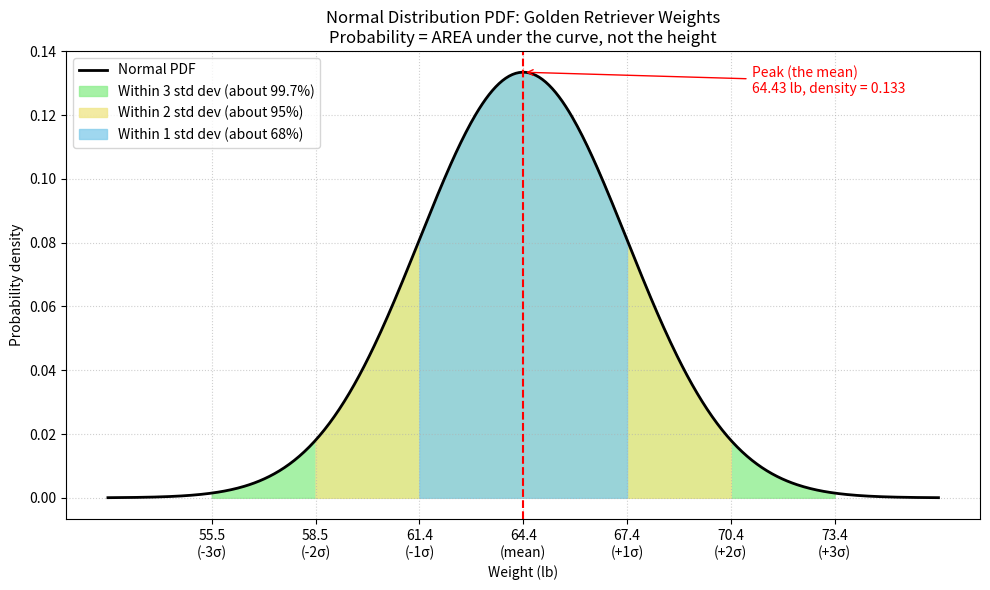

Source code (Python):
"""
14_pdf.py  -  The Probability Density Function (PDF) of a normal distribution

Example: weights of adult Golden Retrievers (in lb).

Big idea:
  The PDF height at a point is NOT a probability.
  It is a "density". Probability is the AREA under the curve.
  The total area under the whole curve is always 1 (100%).
"""
import math
import numpy as np
import matplotlib.pyplot as plt

mean = 64.43     # average weight (lb)
std_dev = 2.99   # how spread out the weights are (lb)


def normal_pdf(x, mean, std_dev):
    """Normal PDF written by hand from the formula."""
    return (1.0 / (std_dev * math.sqrt(2 * math.pi))) * math.exp(-0.5 * ((x - mean) / std_dev) ** 2)


# ---------------------------------------------------------------
# 1. Print some values so we can SEE what the function does
# ---------------------------------------------------------------
print("PDF height (density) at different weights:")
for w in [mean - 2 * std_dev, mean - std_dev, mean, mean + std_dev, mean + 2 * std_dev]:
    print(f"  weight = {w:6.2f} lb  ->  density = {normal_pdf(w, mean, std_dev):.4f}")

# ---------------------------------------------------------------
# 2. Check that the total area under the curve is about 1
#    (we add up many thin rectangles: height * width)
# ---------------------------------------------------------------
n_points = 2000
x_values = np.linspace(mean - 6 * std_dev, mean + 6 * std_dev, n_points)
y_values = np.array([normal_pdf(x, mean, std_dev) for x in x_values])
dx = x_values[1] - x_values[0]
total_area = np.sum(y_values * dx)
print(f"\nTotal area under the curve: {total_area:.4f}  (should be about 1.0)")

# ---------------------------------------------------------------
# 3. Area within 1, 2 and 3 standard deviations (the 68-95-99.7 rule)
# ---------------------------------------------------------------
print("\nThe 68-95-99.7 rule (area = probability):")
for k in [1, 2, 3]:
    mask = (x_values >= mean - k * std_dev) & (x_values <= mean + k * std_dev)
    area = np.sum(y_values[mask] * dx)
    print(f"  within {k} std dev ({mean - k * std_dev:.1f} to {mean + k * std_dev:.1f} lb): {area * 100:.1f}%")

# ---------------------------------------------------------------
# 4. Plot
# ---------------------------------------------------------------
x_plot = np.linspace(mean - 4 * std_dev, mean + 4 * std_dev, 500)
y_plot = np.array([normal_pdf(x, mean, std_dev) for x in x_plot])

plt.figure(figsize=(10, 6))
plt.plot(x_plot, y_plot, color='black', linewidth=2, label='Normal PDF')

# Shade the three bands, widest first so the narrow ones sit on top
bands = [
    (3, 'lightgreen', 'Within 3 std dev (about 99.7%)'),
    (2, 'khaki',      'Within 2 std dev (about 95%)'),
    (1, 'skyblue',    'Within 1 std dev (about 68%)'),
]
for k, color, label in bands:
    xs = np.linspace(mean - k * std_dev, mean + k * std_dev, 200)
    ys = np.array([normal_pdf(x, mean, std_dev) for x in xs])
    plt.fill_between(xs, ys, color=color, alpha=0.8, label=label)

# Mark the peak
peak = normal_pdf(mean, mean, std_dev)
plt.axvline(mean, color='red', linestyle='--', linewidth=1.5)
plt.annotate(f'Peak (the mean)\n{mean} lb, density = {peak:.3f}',
             xy=(mean, peak), xytext=(mean + 2.2 * std_dev, peak * 0.95),
             arrowprops=dict(arrowstyle='->', color='red'), color='red')

# Mark the std dev positions on the x axis
ticks = [mean + k * std_dev for k in range(-3, 4)]
plt.xticks(ticks, [f'{t:.1f}\n({k:+d}σ)' if k != 0 else f'{t:.1f}\n(mean)'
                   for t, k in zip(ticks, range(-3, 4))])

plt.title('Normal Distribution PDF: Golden Retriever Weights\n'
          'Probability = AREA under the curve, not the height')
plt.xlabel('Weight (lb)')
plt.ylabel('Probability density')
plt.grid(True, linestyle=':', alpha=0.6)
plt.legend(loc='upper left')
plt.tight_layout()
plt.show()
